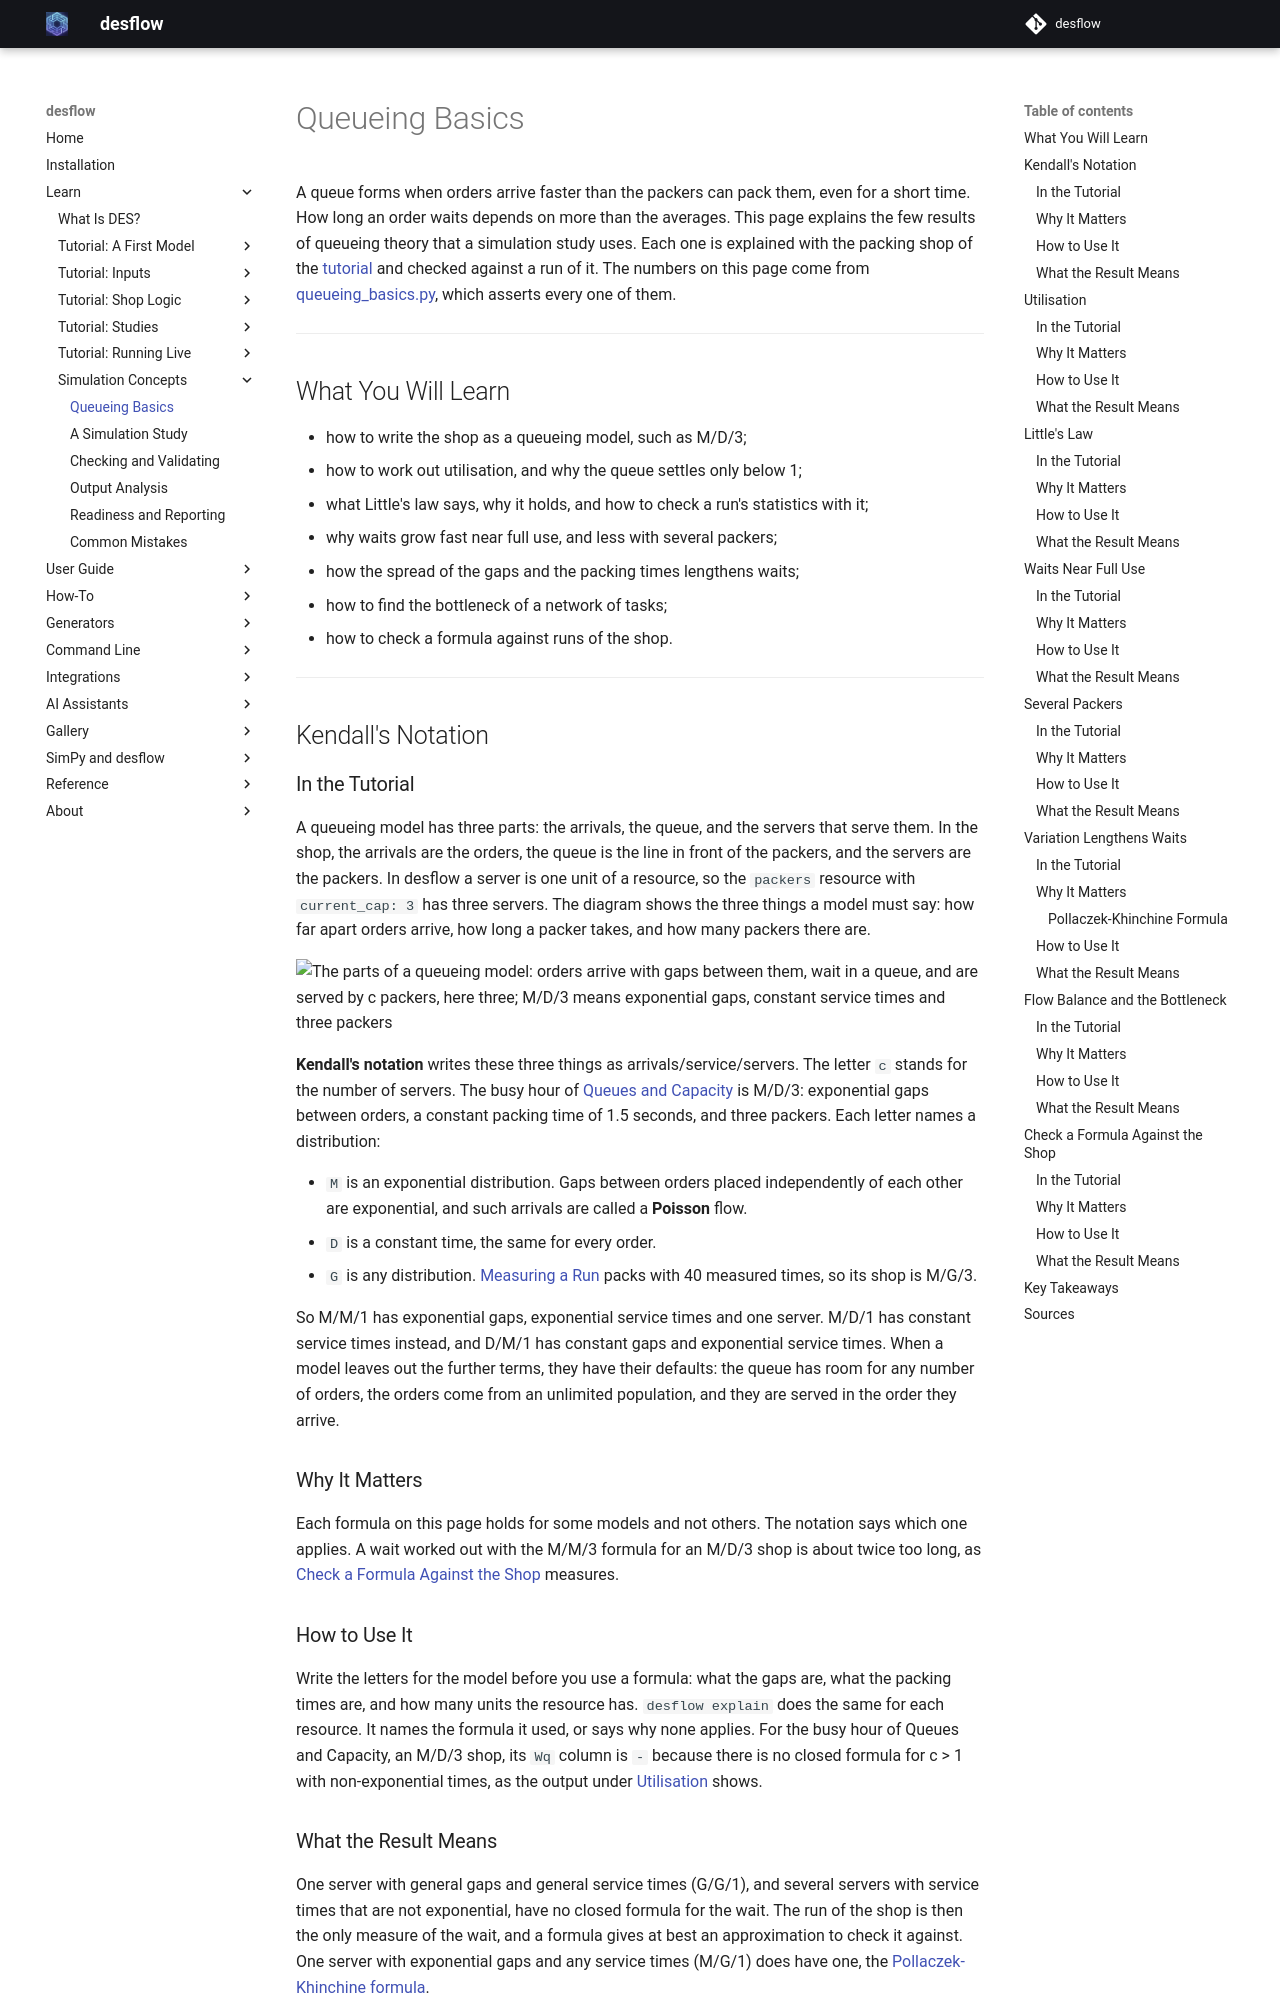

repository: jaehyeon-kim/desflow · page: 1.1/learn/concepts/queueing-basics/index.html · generator: mkdocs

# Queueing Basics

A queue forms when orders arrive faster than the packers can pack them, even for a short time. How long an order waits depends on more than the averages. This page explains the few results of queueing theory that a simulation study uses. Each one is explained with the packing shop of the [tutorial](../first-model/first-simulation.md) and checked against a run of it. The numbers on this page come from [queueing_basics.py](https://github.com/jaehyeon-kim/desflow/blob/main/docs/snippets/pages/queueing_basics.py), which asserts every one of them.

---

## What You Will Learn

- how to write the shop as a queueing model, such as M/D/3;
- how to work out utilisation, and why the queue settles only below 1;
- what Little's law says, why it holds, and how to check a run's statistics with it;
- why waits grow fast near full use, and less with several packers;
- how the spread of the gaps and the packing times lengthens waits;
- how to find the bottleneck of a network of tasks;
- how to check a formula against runs of the shop.

---

## Kendall's Notation

### In the Tutorial

A queueing model has three parts: the arrivals, the queue, and the servers that serve them. In the shop, the arrivals are the orders, the queue is the line in front of the packers, and the servers are the packers. In desflow a server is one unit of a resource, so the `packers` resource with `current_cap: 3` has three servers. The diagram shows the three things a model must say: how far apart orders arrive, how long a packer takes, and how many packers there are.

![The parts of a queueing model: orders arrive with gaps between them, wait in a queue, and are served by c packers, here three; M/D/3 means exponential gaps, constant service times and three packers](../../assets/diagrams/queue-parts.png)

**Kendall's notation** writes these three things as arrivals/service/servers. The letter `c` stands for the number of servers. The busy hour of [Queues and Capacity](../first-model/queues-and-capacity.md) is M/D/3: exponential gaps between orders, a constant packing time of 1.5 seconds, and three packers. Each letter names a distribution:

- `M` is an exponential distribution. Gaps between orders placed independently of each other are exponential, and such arrivals are called a **Poisson** flow.
- `D` is a constant time, the same for every order.
- `G` is any distribution. [Measuring a Run](../first-model/measuring-a-run.md) packs with 40 measured times, so its shop is M/G/3.

So M/M/1 has exponential gaps, exponential service times and one server. M/D/1 has constant service times instead, and D/M/1 has constant gaps and exponential service times. When a model leaves out the further terms, they have their defaults: the queue has room for any number of orders, the orders come from an unlimited population, and they are served in the order they arrive.

### Why It Matters

Each formula on this page holds for some models and not others. The notation says which one applies. A wait worked out with the M/M/3 formula for an M/D/3 shop is about twice too long, as [Check a Formula Against the Shop](#check-a-formula-against-the-shop) measures.

### How to Use It

Write the letters for the model before you use a formula: what the gaps are, what the packing times are, and how many units the resource has. `desflow explain` does the same for each resource. It names the formula it used, or says why none applies. For the busy hour of Queues and Capacity, an M/D/3 shop, its `Wq` column is `-` because there is no closed formula for c > 1 with non-exponential times, as the output under [Utilisation](#utilisation) shows.

### What the Result Means

One server with general gaps and general service times (G/G/1), and several servers with service times that are not exponential, have no closed formula for the wait. The run of the shop is then the only measure of the wait, and a formula gives at best an approximation to check it against. One server with exponential gaps and any service times (M/G/1) does have one, the [Pollaczek-Khinchine formula](#pollaczek-khinchine-formula).

---

## Utilisation
